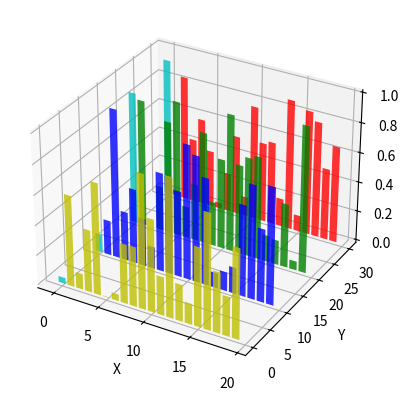

Write the Python code that produced this figure.
"""**************************"""
"""* Aplikacje graficzne 3D *"""
"""**************************"""

import matplotlib.pyplot as plt
import numpy as np

fig = plt.figure()
ax = fig.add_subplot(111, projection='3d')

for c, z in zip(['r', 'g', 'b', 'y'], [30, 20, 10, 0]):
    xs = np.arange(20)
    ys = np.random.rand(20)
    cs = [c] * len(xs)
    cs[0] = 'c'
    ax.bar(xs, ys, zs=z, zdir='y', color=cs, alpha=0.8)

ax.set_xlabel('X')
ax.set_ylabel('Y')
ax.set_zlabel('Z')
plt.show()
